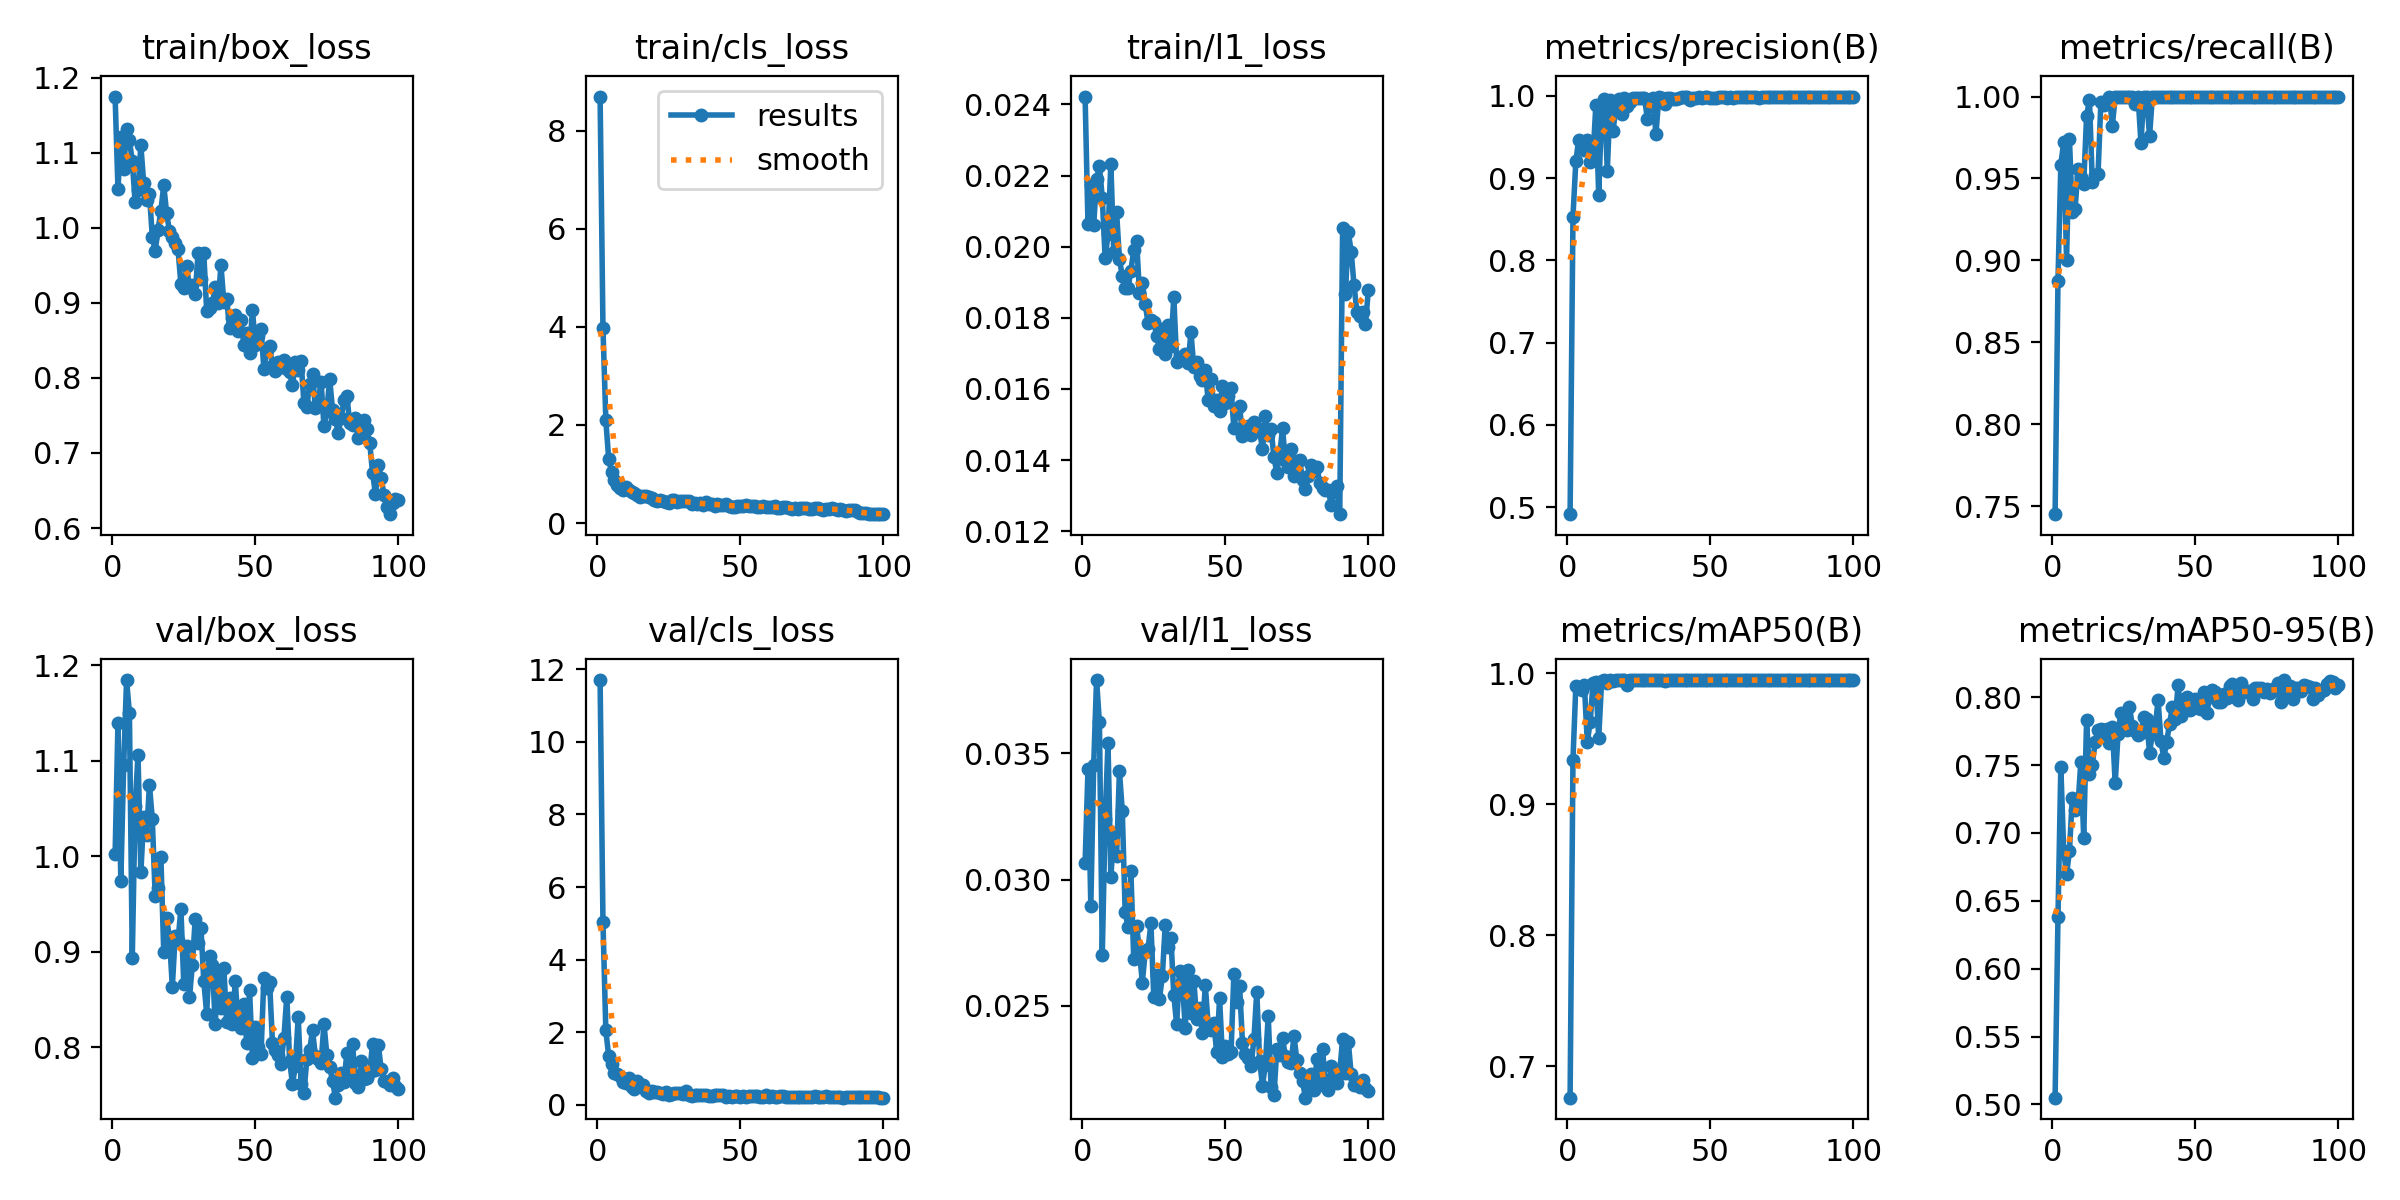

Source data for this figure (header and first rows):
epoch, time, train/box_loss, train/cls_loss, train/l1_loss, metrics/precision(B), metrics/recall(B), metrics/mAP50(B), metrics/mAP50-95(B), val/box_loss, val/cls_loss, val/l1_loss, lr/pg0, lr/pg1, lr/pg2
1, 16.29, 1.175, 8.695, 0.02422, 0.4913, 0.7451, 0.6761, 0.505, 1.002, 11.7, 0.03065, 0.0004587, 0.0004587, 0.0004587
2, 24.21, 1.051, 3.972, 0.02064, 0.8529, 0.8875, 0.9343, 0.6379, 1.14, 5.025, 0.03436, 0.0009258, 0.0009258, 0.0009258
3, 32.37, 1.121, 2.098, 0.02173, 0.9203, 0.9584, 0.9902, 0.7485, 0.9737, 2.048, 0.02896, 0.001383, 0.001383, 0.001383
4, 40.58, 1.078, 1.303, 0.02061, 0.9466, 0.9721, 0.9892, 0.6869, 1.096, 1.342, 0.03453, 0.001387, 0.001387, 0.001387
5, 49.73, 1.131, 1.046, 0.02189, 0.9403, 0.9002, 0.9875, 0.6696, 1.185, 1.127, 0.0379, 0.001372, 0.001372, 0.001372
6, 58.1, 1.117, 0.8882, 0.02226, 0.9343, 0.9744, 0.9912, 0.6864, 1.15, 0.8812, 0.03622, 0.001358, 0.001358, 0.001358
7, 65.65, 1.089, 0.7661, 0.02138, 0.9464, 0.9296, 0.9475, 0.7254, 0.8935, 0.8627, 0.02701, 0.001344, 0.001344, 0.001344
8, 74.46, 1.034, 0.7218, 0.01967, 0.9192, 0.9316, 0.9627, 0.7167, 1.052, 0.7926, 0.03238, 0.00133, 0.00133, 0.00133
9, 82.47, 1.05, 0.6701, 0.02035, 0.9253, 0.9557, 0.9924, 0.7204, 1.106, 0.6355, 0.03541, 0.001316, 0.001316, 0.001316
10, 91.04, 1.11, 0.7392, 0.02232, 0.9886, 0.951, 0.9938, 0.7526, 0.9832, 0.5927, 0.0301, 0.001302, 0.001302, 0.001302
11, 98.42, 1.059, 0.6647, 0.01986, 0.8788, 0.9469, 0.9506, 0.6967, 1.042, 0.7341, 0.03183, 0.001288, 0.001288, 0.001288
12, 107.9, 1.037, 0.6311, 0.02098, 0.982, 0.9879, 0.994, 0.7832, 1.022, 0.4893, 0.03092, 0.001273, 0.001273, 0.001273
13, 115.3, 1.046, 0.6152, 0.01964, 0.9962, 0.9981, 0.995, 0.7434, 1.075, 0.4375, 0.03429, 0.001259, 0.001259, 0.001259
14, 124.8, 0.988, 0.5685, 0.01918, 0.9086, 0.948, 0.9929, 0.7504, 1.039, 0.6629, 0.0327, 0.001245, 0.001245, 0.001245
15, 132.6, 0.9693, 0.5399, 0.01884, 0.9944, 0.9519, 0.995, 0.767, 0.9588, 0.5207, 0.02873, 0.001231, 0.001231, 0.001231
16, 140.9, 0.9968, 0.5529, 0.01884, 0.9577, 0.9525, 0.9941, 0.7756, 0.9665, 0.552, 0.0281, 0.001217, 0.001217, 0.001217
17, 148.6, 1.023, 0.5489, 0.01932, 0.9842, 0.9965, 0.995, 0.7765, 0.9996, 0.3933, 0.03032, 0.001203, 0.001203, 0.001203
18, 157.1, 1.057, 0.5259, 0.01991, 0.996, 0.995, 0.995, 0.7737, 0.8997, 0.3322, 0.02684, 0.001189, 0.001189, 0.001189
19, 164.6, 1.02, 0.5126, 0.02016, 0.9774, 0.997, 0.995, 0.7764, 0.9355, 0.3749, 0.02816, 0.001174, 0.001174, 0.001174
20, 173.3, 0.9956, 0.4783, 0.01871, 0.9967, 1, 0.995, 0.7661, 0.9145, 0.3555, 0.02716, 0.00116, 0.00116, 0.00116
21, 180.6, 0.9879, 0.4484, 0.01899, 0.9878, 0.9822, 0.9913, 0.7783, 0.8636, 0.3551, 0.02592, 0.001146, 0.001146, 0.001146
22, 189.1, 0.9796, 0.4606, 0.0184, 0.9922, 1, 0.995, 0.7367, 0.9166, 0.3214, 0.02713, 0.001132, 0.001132, 0.001132
23, 196.6, 0.9712, 0.4559, 0.01785, 0.9972, 1, 0.995, 0.773, 0.912, 0.3023, 0.02724, 0.001118, 0.001118, 0.001118
24, 205.1, 0.9248, 0.4336, 0.01794, 0.9975, 1, 0.995, 0.7883, 0.9449, 0.3448, 0.02826, 0.001104, 0.001104, 0.001104
25, 212.8, 0.9202, 0.4092, 0.01789, 0.9968, 1, 0.995, 0.7841, 0.8667, 0.2771, 0.02535, 0.001089, 0.001089, 0.001089
26, 222, 0.9487, 0.4656, 0.0175, 0.9971, 1, 0.995, 0.7758, 0.9058, 0.3039, 0.0262, 0.001075, 0.001075, 0.001075
27, 229.4, 0.9206, 0.4737, 0.01712, 0.9976, 1, 0.995, 0.7926, 0.8523, 0.3226, 0.02528, 0.001061, 0.001061, 0.001061
28, 237.9, 0.9237, 0.4374, 0.01768, 0.9721, 0.9996, 0.995, 0.7789, 0.8866, 0.3178, 0.02618, 0.001047, 0.001047, 0.001047
29, 246.6, 0.9115, 0.4423, 0.01697, 0.9892, 0.9952, 0.995, 0.7755, 0.9347, 0.3263, 0.02819, 0.001033, 0.001033, 0.001033
30, 254.4, 0.9667, 0.4512, 0.0178, 0.9974, 1, 0.995, 0.7718, 0.9091, 0.2964, 0.02734, 0.001019, 0.001019, 0.001019
31, 262.4, 0.9317, 0.4561, 0.0172, 0.9529, 0.9719, 0.995, 0.774, 0.9254, 0.3943, 0.02769, 0.001005, 0.001005, 0.001005
32, 270.9, 0.9661, 0.4594, 0.01859, 0.9982, 1, 0.995, 0.7855, 0.8695, 0.2645, 0.02542, 0.0009904, 0.0009904, 0.0009904
33, 278.6, 0.8894, 0.3888, 0.01676, 0.9974, 1, 0.995, 0.7837, 0.8353, 0.2542, 0.02427, 0.0009763, 0.0009763, 0.0009763
34, 287.1, 0.8938, 0.3993, 0.0169, 0.99, 0.9758, 0.9943, 0.7591, 0.896, 0.2772, 0.02638, 0.0009621, 0.0009621, 0.0009621
35, 294.6, 0.8994, 0.3956, 0.01683, 0.9976, 1, 0.995, 0.773, 0.886, 0.2703, 0.02593, 0.000948, 0.000948, 0.000948
36, 303.3, 0.9207, 0.4138, 0.01699, 0.997, 1, 0.995, 0.7781, 0.8245, 0.2643, 0.02413, 0.0009339, 0.0009339, 0.0009339
37, 310.7, 0.9004, 0.3728, 0.01673, 0.9966, 1, 0.995, 0.798, 0.8802, 0.2721, 0.02641, 0.0009197, 0.0009197, 0.0009197
38, 319.4, 0.9499, 0.4302, 0.01759, 0.9958, 1, 0.995, 0.7674, 0.8415, 0.2635, 0.02473, 0.0009056, 0.0009056, 0.0009056
39, 326.6, 0.9017, 0.3815, 0.01661, 0.9975, 1, 0.995, 0.7553, 0.883, 0.25, 0.02599, 0.0008914, 0.0008914, 0.0008914
40, 335.8, 0.9056, 0.3799, 0.01677, 0.9983, 1, 0.995, 0.7672, 0.8265, 0.2375, 0.02448, 0.0008773, 0.0008773, 0.0008773
41, 343.4, 0.8662, 0.3565, 0.01637, 0.9981, 1, 0.995, 0.7804, 0.8512, 0.2586, 0.02493, 0.0008631, 0.0008631, 0.0008631
42, 352.1, 0.8803, 0.3897, 0.01626, 0.9983, 1, 0.995, 0.7928, 0.825, 0.2601, 0.02392, 0.000849, 0.000849, 0.000849
43, 359.6, 0.8838, 0.3722, 0.01654, 0.9953, 1, 0.995, 0.7843, 0.8696, 0.28, 0.02581, 0.0008348, 0.0008348, 0.0008348
44, 368.2, 0.8622, 0.3772, 0.01568, 0.9972, 1, 0.995, 0.809, 0.8241, 0.2658, 0.02428, 0.0008207, 0.0008207, 0.0008207
45, 375.4, 0.8774, 0.3792, 0.01628, 0.9969, 1, 0.995, 0.7862, 0.8207, 0.229, 0.02404, 0.0008065, 0.0008065, 0.0008065
46, 385.3, 0.8435, 0.3487, 0.01553, 0.9982, 1, 0.995, 0.7989, 0.8454, 0.2337, 0.02431, 0.0007924, 0.0007924, 0.0007924
47, 392.6, 0.8594, 0.3348, 0.01568, 0.9979, 1, 0.995, 0.8005, 0.8046, 0.2295, 0.02315, 0.0007782, 0.0007782, 0.0007782
48, 401.3, 0.833, 0.334, 0.01539, 0.9981, 1, 0.995, 0.7908, 0.8599, 0.2384, 0.02529, 0.0007641, 0.0007641, 0.0007641
49, 408.8, 0.8911, 0.3478, 0.01608, 0.998, 1, 0.995, 0.7955, 0.7884, 0.2447, 0.02298, 0.0007499, 0.0007499, 0.0007499
50, 417.4, 0.8442, 0.3515, 0.01561, 0.9978, 1, 0.995, 0.7985, 0.8213, 0.222, 0.0234, 0.0007358, 0.0007358, 0.0007358
51, 424.5, 0.8563, 0.3497, 0.0158, 0.9976, 1, 0.995, 0.7924, 0.8005, 0.2338, 0.02308, 0.0007216, 0.0007216, 0.0007216
52, 433.4, 0.8654, 0.3603, 0.01602, 0.9977, 1, 0.995, 0.7913, 0.7931, 0.2228, 0.02316, 0.0007075, 0.0007075, 0.0007075
53, 440.7, 0.8121, 0.3515, 0.01489, 0.9982, 1, 0.995, 0.8042, 0.873, 0.2332, 0.02625, 0.0006934, 0.0006934, 0.0006934
54, 449.4, 0.8371, 0.3474, 0.01544, 0.9984, 1, 0.995, 0.7882, 0.8625, 0.2347, 0.02516, 0.0006792, 0.0006792, 0.0006792
55, 456.7, 0.8431, 0.3442, 0.01552, 0.9983, 1, 0.995, 0.7998, 0.8683, 0.2382, 0.02578, 0.0006651, 0.0006651, 0.0006651
56, 464.8, 0.8155, 0.335, 0.01467, 0.9978, 1, 0.995, 0.8052, 0.8047, 0.2404, 0.02354, 0.0006509, 0.0006509, 0.0006509
57, 473.4, 0.8099, 0.3327, 0.01482, 0.9982, 1, 0.995, 0.804, 0.7968, 0.2157, 0.02309, 0.0006368, 0.0006368, 0.0006368
58, 482, 0.8219, 0.3411, 0.01497, 0.9976, 1, 0.995, 0.7965, 0.7924, 0.2143, 0.02294, 0.0006226, 0.0006226, 0.0006226
59, 489.3, 0.8143, 0.3289, 0.0147, 0.9981, 1, 0.995, 0.7968, 0.7831, 0.2625, 0.02261, 0.0006085, 0.0006085, 0.0006085
60, 498.1, 0.8245, 0.3235, 0.01507, 0.9981, 1, 0.995, 0.8027, 0.8102, 0.2223, 0.02367, 0.0005943, 0.0005943, 0.0005943
... 40 more rows
